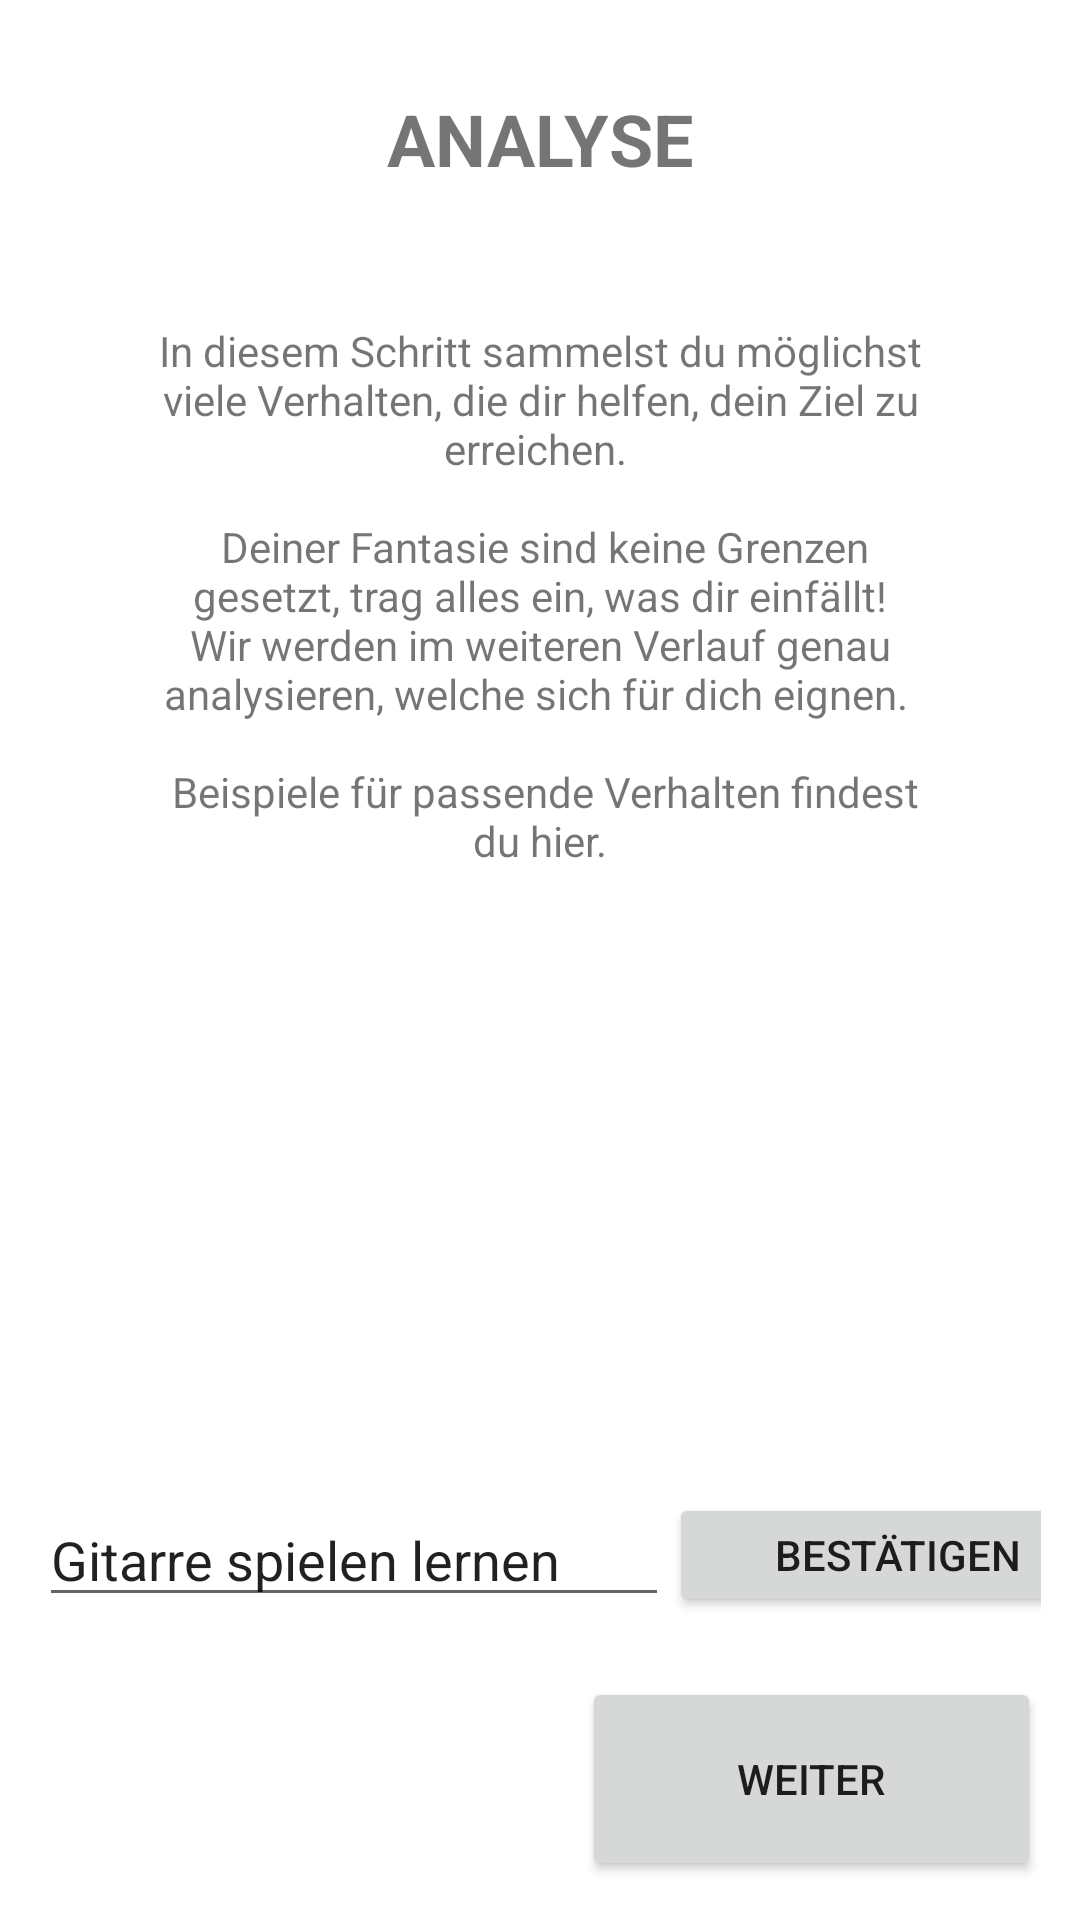

Android layout source for this screen:
<!-- AndroidManifest.xml: application theme Theme.EPPrototyp -->
<!-- res/layout/fragment_analysis2.xml -->
<?xml version="1.0" encoding="utf-8"?>
<androidx.constraintlayout.widget.ConstraintLayout xmlns:android="http://schemas.android.com/apk/res/android"
    xmlns:app="http://schemas.android.com/apk/res-auto"
    xmlns:tools="http://schemas.android.com/tools"
    android:layout_width="match_parent"
    android:layout_height="match_parent"
    android:layout_marginBottom="102dp"
    tools:context=".Analysis2">

    <TextView
        android:id="@+id/header_goal"
        android:layout_width="wrap_content"
        android:layout_height="wrap_content"
        android:layout_marginTop="30dp"
        android:text="ANALYSE"
        android:textStyle="bold"
        android:textSize="24sp"
        app:layout_constraintEnd_toEndOf="parent"
        app:layout_constraintHorizontal_bias="0.5"
        app:layout_constraintStart_toStartOf="parent"
        app:layout_constraintTop_toTopOf="parent" />


    <TextView
        android:id="@+id/infoTextBehavior"
        android:layout_width="match_parent"
        android:layout_height="wrap_content"
        android:text="@string/explanationBehavior"
        android:layout_marginHorizontal="45dp"
        android:layout_marginTop="45dp"
        android:textAlignment="center"
        app:layout_constraintEnd_toEndOf="parent"
        app:layout_constraintHorizontal_bias="0.5"
        app:layout_constraintStart_toStartOf="parent"
        app:layout_constraintTop_toBottomOf="@+id/header_goal" />


    <Button
        android:id="@+id/weiterZuAnalysis3Button"
        android:layout_width="153dp"
        android:layout_height="68dp"
        android:layout_margin="13dp"
        android:text="weiter"
        app:layout_constraintBottom_toBottomOf="parent"
        app:layout_constraintRight_toRightOf="parent" />



    <LinearLayout
        android:id="@+id/linearLayout"
        android:layout_width="match_parent"
        android:layout_height="wrap_content"
        android:layout_marginHorizontal="13dp"
        android:layout_marginVertical="20dp"
        android:orientation="horizontal"
        app:layout_constraintBottom_toTopOf="@+id/weiterZuAnalysis3Button"
        tools:layout_editor_absoluteX="13dp">

        <EditText
            android:id="@+id/editBehavior"
            android:layout_width="wrap_content"
            android:layout_height="wrap_content"
            android:ems="10"
            android:inputType="textPersonName"
            android:text="Gitarre spielen lernen" />

        <View
            android:layout_width="0dp"
            android:layout_height="match_parent"
            android:layout_weight="1" />

        <Button
            android:id="@+id/submitBehavior"
            android:layout_width="153dp"
            android:layout_height="match_parent"
            android:text="bestätigen" />


    </LinearLayout>



</androidx.constraintlayout.widget.ConstraintLayout>
<!-- resources referenced by this layout -->
<resources>
  <string name="explanationBehavior">In diesem Schritt sammelst du möglichst viele Verhalten, die dir helfen, dein Ziel zu erreichen. \n\n Deiner Fantasie sind keine Grenzen gesetzt, trag alles ein, was dir einfällt! Wir werden im weiteren Verlauf genau analysieren, welche sich für dich eignen. \n\n Beispiele für passende Verhalten findest du hier.</string>
  <style name="Theme.EPPrototyp" parent="Theme.MaterialComponents.DayNight.DarkActionBar">
          
          <item name="colorPrimary">@color/purple_500</item>
          <item name="colorPrimaryVariant">@color/purple_700</item>
          <item name="colorOnPrimary">@color/white</item>
          
          <item name="colorSecondary">@color/teal_200</item>
          <item name="colorSecondaryVariant">@color/teal_700</item>
          <item name="colorOnSecondary">@color/black</item>
          
          <item name="android:statusBarColor">?attr/colorPrimaryVariant</item>
          
      </style>
  <color name="white">#FFFFFFFF</color>
  <color name="black">#FF000000</color>
  <!-- not gathered from this repository: default colours our renderer supplied (Android Studio template values) -->
  <color name="purple_500">#FF6200EE</color>
  <color name="purple_700">#FF3700B3</color>
  <color name="teal_200">#FF03DAC5</color>
  <color name="teal_700">#FF018786</color>
</resources>
